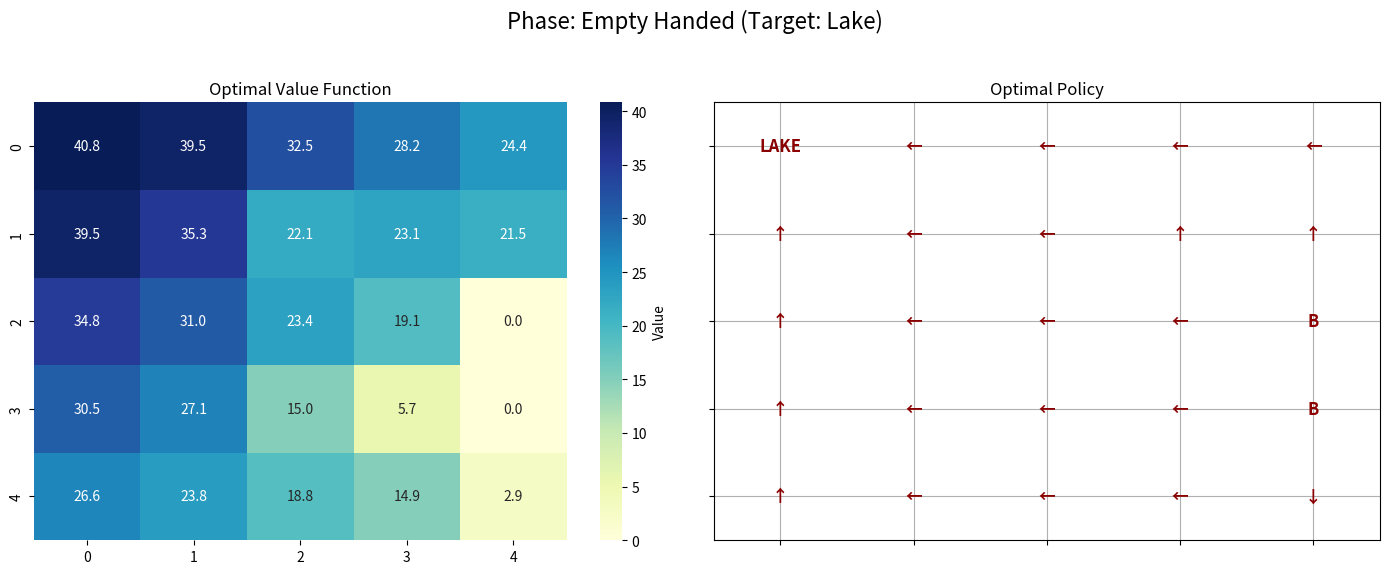
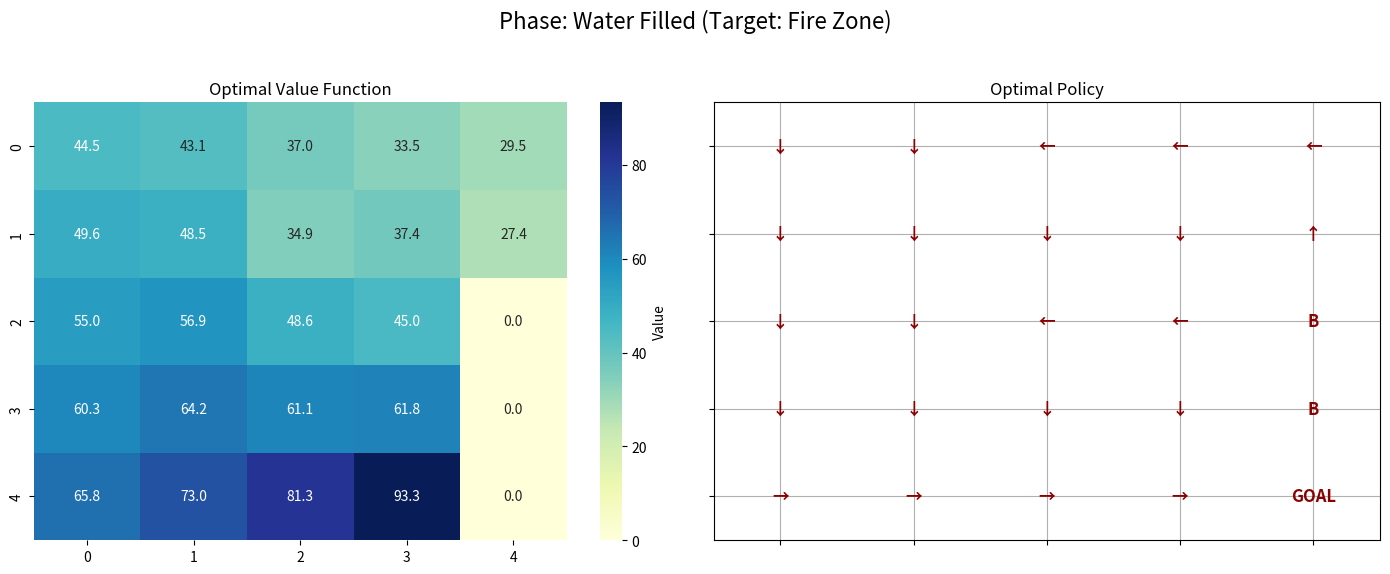

Write the Python code that produced these figures, in order.
# -*- coding: utf-8 -*-
"""
Created on Mon Mar  2 22:29:43 2026

@author: Sharan Sharmeela Karuppannan - Gridworld Q2
"""
import numpy as np
import matplotlib.pyplot as plt
import seaborn as sns

# ==========================
# Environment Specification
# ==========================

grid_size = 5
gamma = 0.95 
theta = 1e-8

lake = (0, 0) 
fire = (4, 4) 
smoke = [(1, 2), (3, 2)] 
boulders = [(2, 4), (3, 4)] 

# Actions: 0:N, 1:S, 2:W, 3:E, 4:Hover
actions = {0: (-1, 0), 1: (1, 0), 2: (0, -1), 3: (0, 1), 4: (0, 0)}

# State space: (row, col, water_status)
states = [(i, j, w) for i in range(grid_size) for j in range(grid_size) for w in [0, 1]]

# ==========================
# Transition Function
# ==========================

def move(state, action):
    i, j, water = state
    
    # Terminal check
    if (i, j) in boulders or ((i, j) == fire and water == 1):
        return []
    
    # Hover is deterministic and unaffected by wind 
    if action == 4:
        reward = -1
        if (i, j) in smoke:
            reward -= 10
        return [(1.0, (i, j, water), reward, False)]
    
    # Wind probabilities based on current location
    if (i, j) in smoke:
        # 40% intended, 10% each perpendicular, 40% stay (backdraft) 
        probs = [0.4, 0.1, 0.1, 0.4]
    else:
        # 70% intended, 10% each perpendicular, 10% stay (motor breaks) [cite: 22]
        probs = [0.7, 0.1, 0.1, 0.1]
    
    intended = actions[action]

    perp1 = (-intended[1], intended[0])
    perp2 = (intended[1], -intended[0])
    stay = (0, 0)
    
    directions = [intended, perp1, perp2, stay]
    outcomes = []
    
    for p, d in zip(probs, directions):
        ni, nj = i + d[0], j + d[1]
        
        if not (0 <= ni < grid_size and 0 <= nj < grid_size):
            ni, nj = i, j
            
        new_water = water
        reward = -1 # Standard per-step penalty 
        done = False
        
        # Additional penalty for hazardous smoke entry 
        if (ni, nj) in smoke:
            reward -= 10
            
        # Entering lake empty-handed
        if (ni, nj) == lake and water == 0:
            new_water = 1
            
        # Terminal: Boulder crash 
        if (ni, nj) in boulders:
            reward = -100
            done = True
            
        # Terminal: Successful water delivery to fire
        if (ni, nj) == fire and new_water == 1:
            reward = 100
            done = True
            
        outcomes.append((p, (ni, nj, new_water), reward, done))
        
    return outcomes

# ==========================
# Value Iteration
# ==========================

V = {s: 0.0 for s in states}
policy = {s: 4 for s in states}

while True:
    delta = 0
    new_V = V.copy()
    for s in states:
        i, j, w = s
        # Skip terminal states 
        if (i, j) in boulders or ((i, j) == fire and w == 1):
            continue
            
        action_values = []
        for a_idx in range(len(actions)):
            total = 0
            # Bellman equation: p * (r + gamma * V_next)
            for p, next_s, r, done in move(s, a_idx):
                total += p * (r + (gamma * V[next_s] if not done else 0))
            action_values.append(total)
        
        best_val = max(action_values)
        delta = max(delta, abs(V[s] - best_val))
        new_V[s] = best_val
    
    V = new_V
    if delta < theta:
        break

# Optimal Policy Extraction
for s in states:
    i, j, w = s
    if (i, j) in boulders or ((i, j) == fire and w == 1):
        continue
    action_values = []
    for a_idx in range(len(actions)):
        total = 0
        for p, next_s, r, done in move(s, a_idx):
            total += p * (r + (gamma * V[next_s] if not done else 0))
        action_values.append(total)
    policy[s] = np.argmax(action_values)

# ==========================
# Visualization
# ==========================

def plot_phase(water_level, title_suffix):
    v_grid = np.zeros((grid_size, grid_size))
    p_grid = np.zeros((grid_size, grid_size))
    
    symbols = {0: "↑", 1: "↓", 2: "←", 3: "→", 4: "H"}
    
    for i in range(grid_size):
        for j in range(grid_size):
            v_grid[i, j] = V[(i, j, water_level)]
            p_grid[i, j] = policy.get((i, j, water_level), 4)

    fig, (ax1, ax2) = plt.subplots(1, 2, figsize=(14, 6))
    fig.suptitle(f"Phase: {title_suffix}", fontsize=16)

    # Value Function Heatmap
    sns.heatmap(v_grid, annot=True, fmt=".1f", ax=ax1, cmap="YlGnBu", cbar_kws={'label': 'Value'})
    ax1.set_title("Optimal Value Function")

    # Policy Visualization (Sutton & Barto style reference) [cite: 38]
    ax2.set_xticks(np.arange(grid_size))
    ax2.set_yticks(np.arange(grid_size))
    ax2.set_xticklabels([])
    ax2.set_yticklabels([])
    ax2.grid(True)
    
    for i in range(grid_size):
        for j in range(grid_size):
            label = symbols[p_grid[i, j]]
            if (i, j) in boulders: label = "B"
            if (i, j) == fire and water_level == 1: label = "GOAL"
            if (i, j) == lake and water_level == 0: label = "LAKE"
            
            ax2.text(j, i, label, ha='center', va='center', 
                     fontsize=12, fontweight='bold', color='darkred')
    
    ax2.set_xlim(-0.5, grid_size-0.5)
    ax2.set_ylim(grid_size-0.5, -0.5)
    ax2.set_title("Optimal Policy")
    plt.tight_layout(rect=[0, 0.03, 1, 0.95])
    plt.show()

# Visualize results [cite: 37]
plot_phase(0, "Empty Handed (Target: Lake)")
plot_phase(1, "Water Filled (Target: Fire Zone)")
